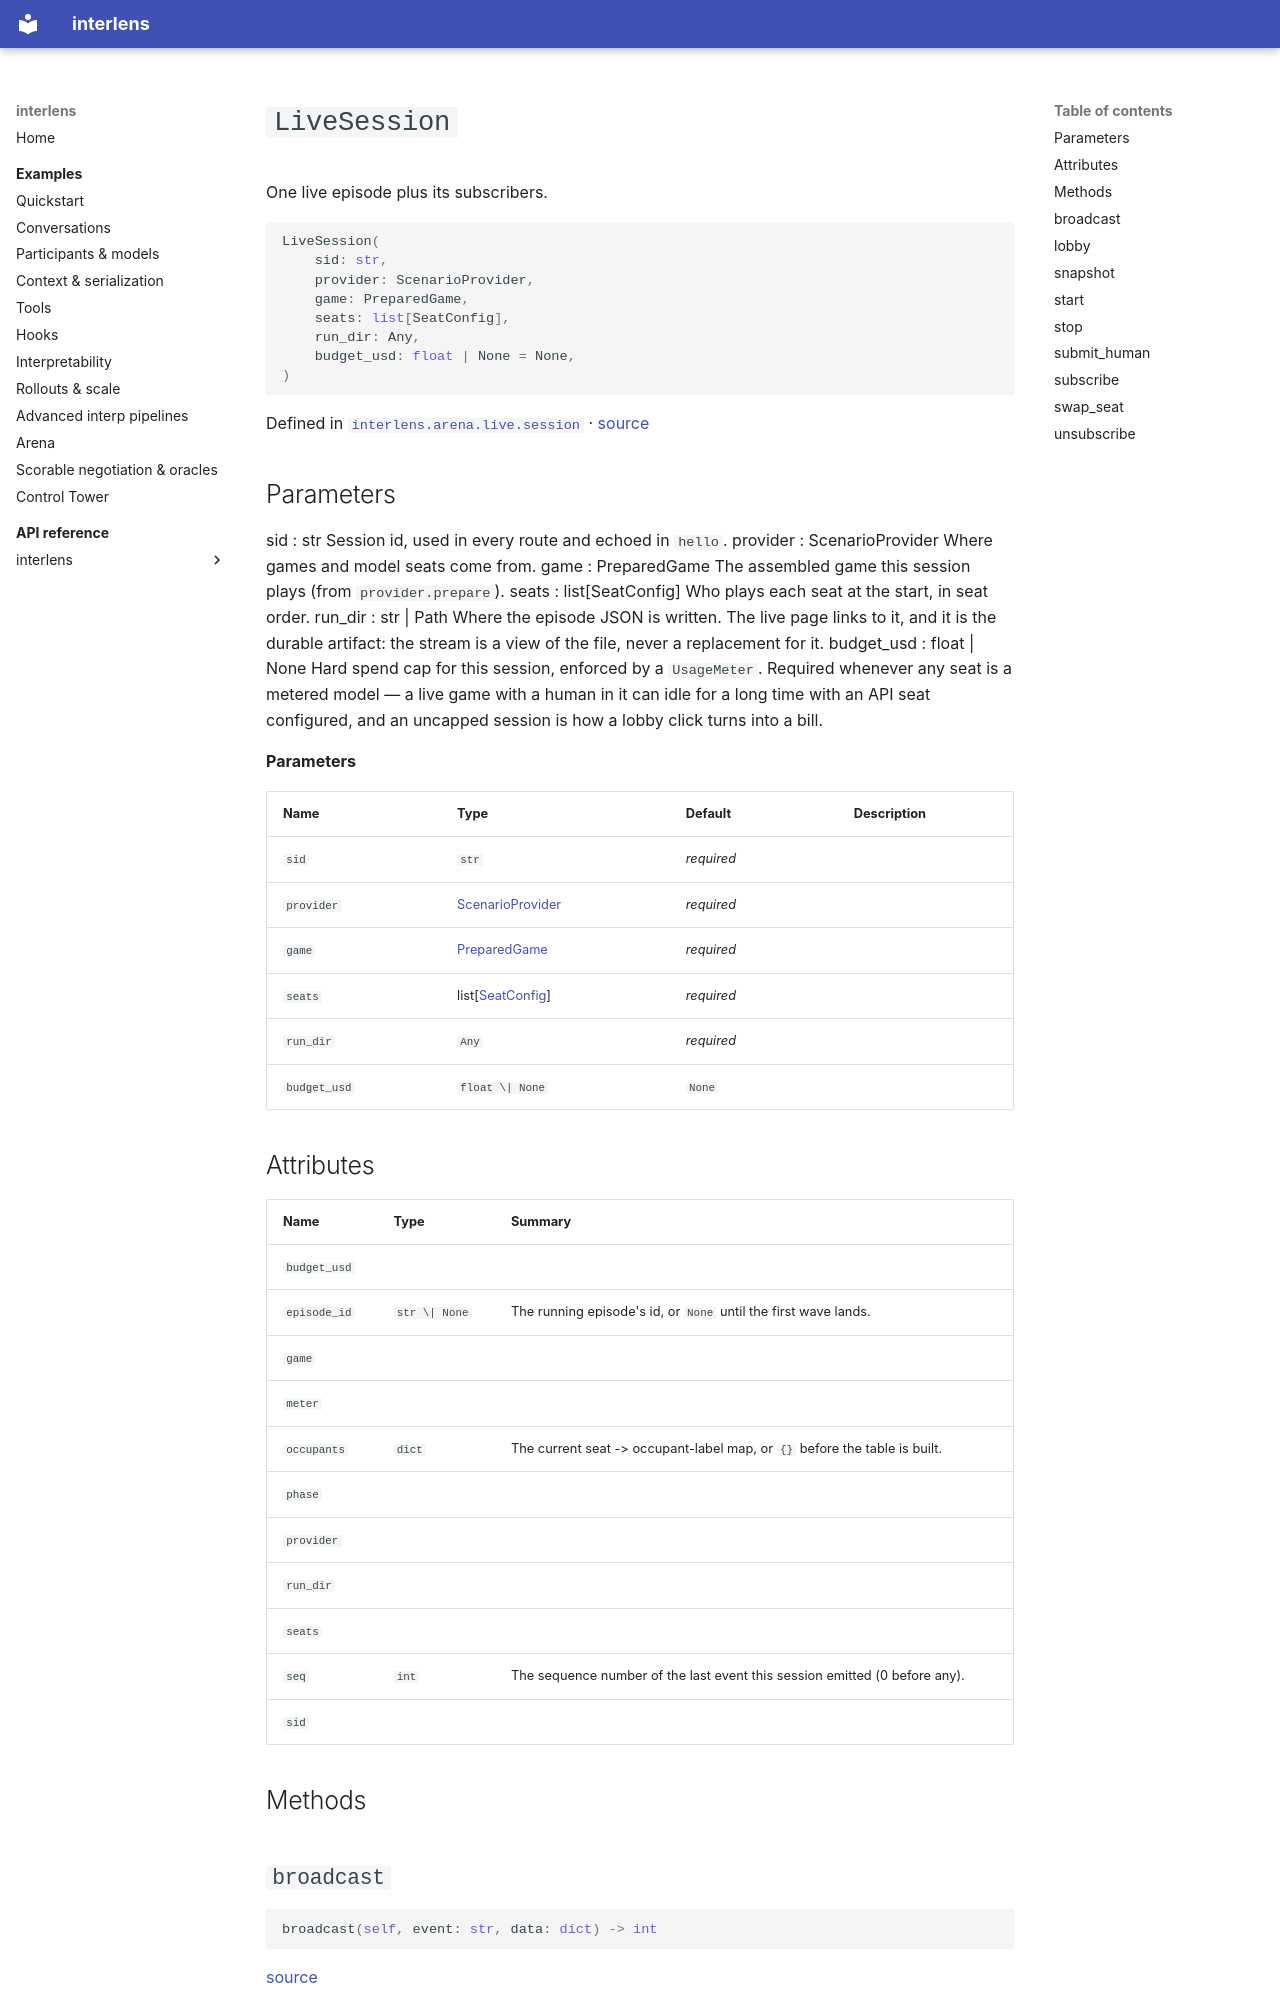

repository: Sid-MB/interlens · page: reference/interlens/arena/live/session/LiveSession/index.html · generator: mkdocs

# `LiveSession`

One live episode plus its subscribers.

```python
LiveSession(
	sid: str,
	provider: ScenarioProvider,
	game: PreparedGame,
	seats: list[SeatConfig],
	run_dir: Any,
	budget_usd: float | None = None,
)
```

Defined in [`interlens.arena.live.session`](index.md) · [source](https://github.com/Sid-MB/interlens/blob/main/src/interlens/arena/live/session.py#L147-L591)

Parameters
----------
sid : str
    Session id, used in every route and echoed in `hello`.
provider : ScenarioProvider
    Where games and model seats come from.
game : PreparedGame
    The assembled game this session plays (from `provider.prepare`).
seats : list[SeatConfig]
    Who plays each seat at the start, in seat order.
run_dir : str | Path
    Where the episode JSON is written. The live page links to it, and it is the durable artifact: the stream
    is a view of the file, never a replacement for it.
budget_usd : float | None
    Hard spend cap for this session, enforced by a `UsageMeter`. Required whenever any seat is a metered
    model — a live game with a human in it can idle for a long time with an API seat configured, and an
    uncapped session is how a lobby click turns into a bill.

**Parameters**

| Name | Type | Default | Description |
|---|---|---|---|
| `sid` | `str` | *required* |  |
| `provider` | [ScenarioProvider](../provider/ScenarioProvider.md) | *required* |  |
| `game` | [PreparedGame](../provider/PreparedGame.md) | *required* |  |
| `seats` | list[[SeatConfig](../provider/SeatConfig.md)] | *required* |  |
| `run_dir` | `Any` | *required* |  |
| `budget_usd` | `float \| None` | `None` |  |

## Attributes {#attributes}

| Name | Type | Summary |
|---|---|---|
| `budget_usd` |  |  |
| `episode_id` | `str \| None` | The running episode's id, or `None` until the first wave lands. |
| `game` |  |  |
| `meter` |  |  |
| `occupants` | `dict` | The current seat -> occupant-label map, or `{}` before the table is built. |
| `phase` |  |  |
| `provider` |  |  |
| `run_dir` |  |  |
| `seats` |  |  |
| `seq` | `int` | The sequence number of the last event this session emitted (0 before any). |
| `sid` |  |  |

## Methods {#methods}
